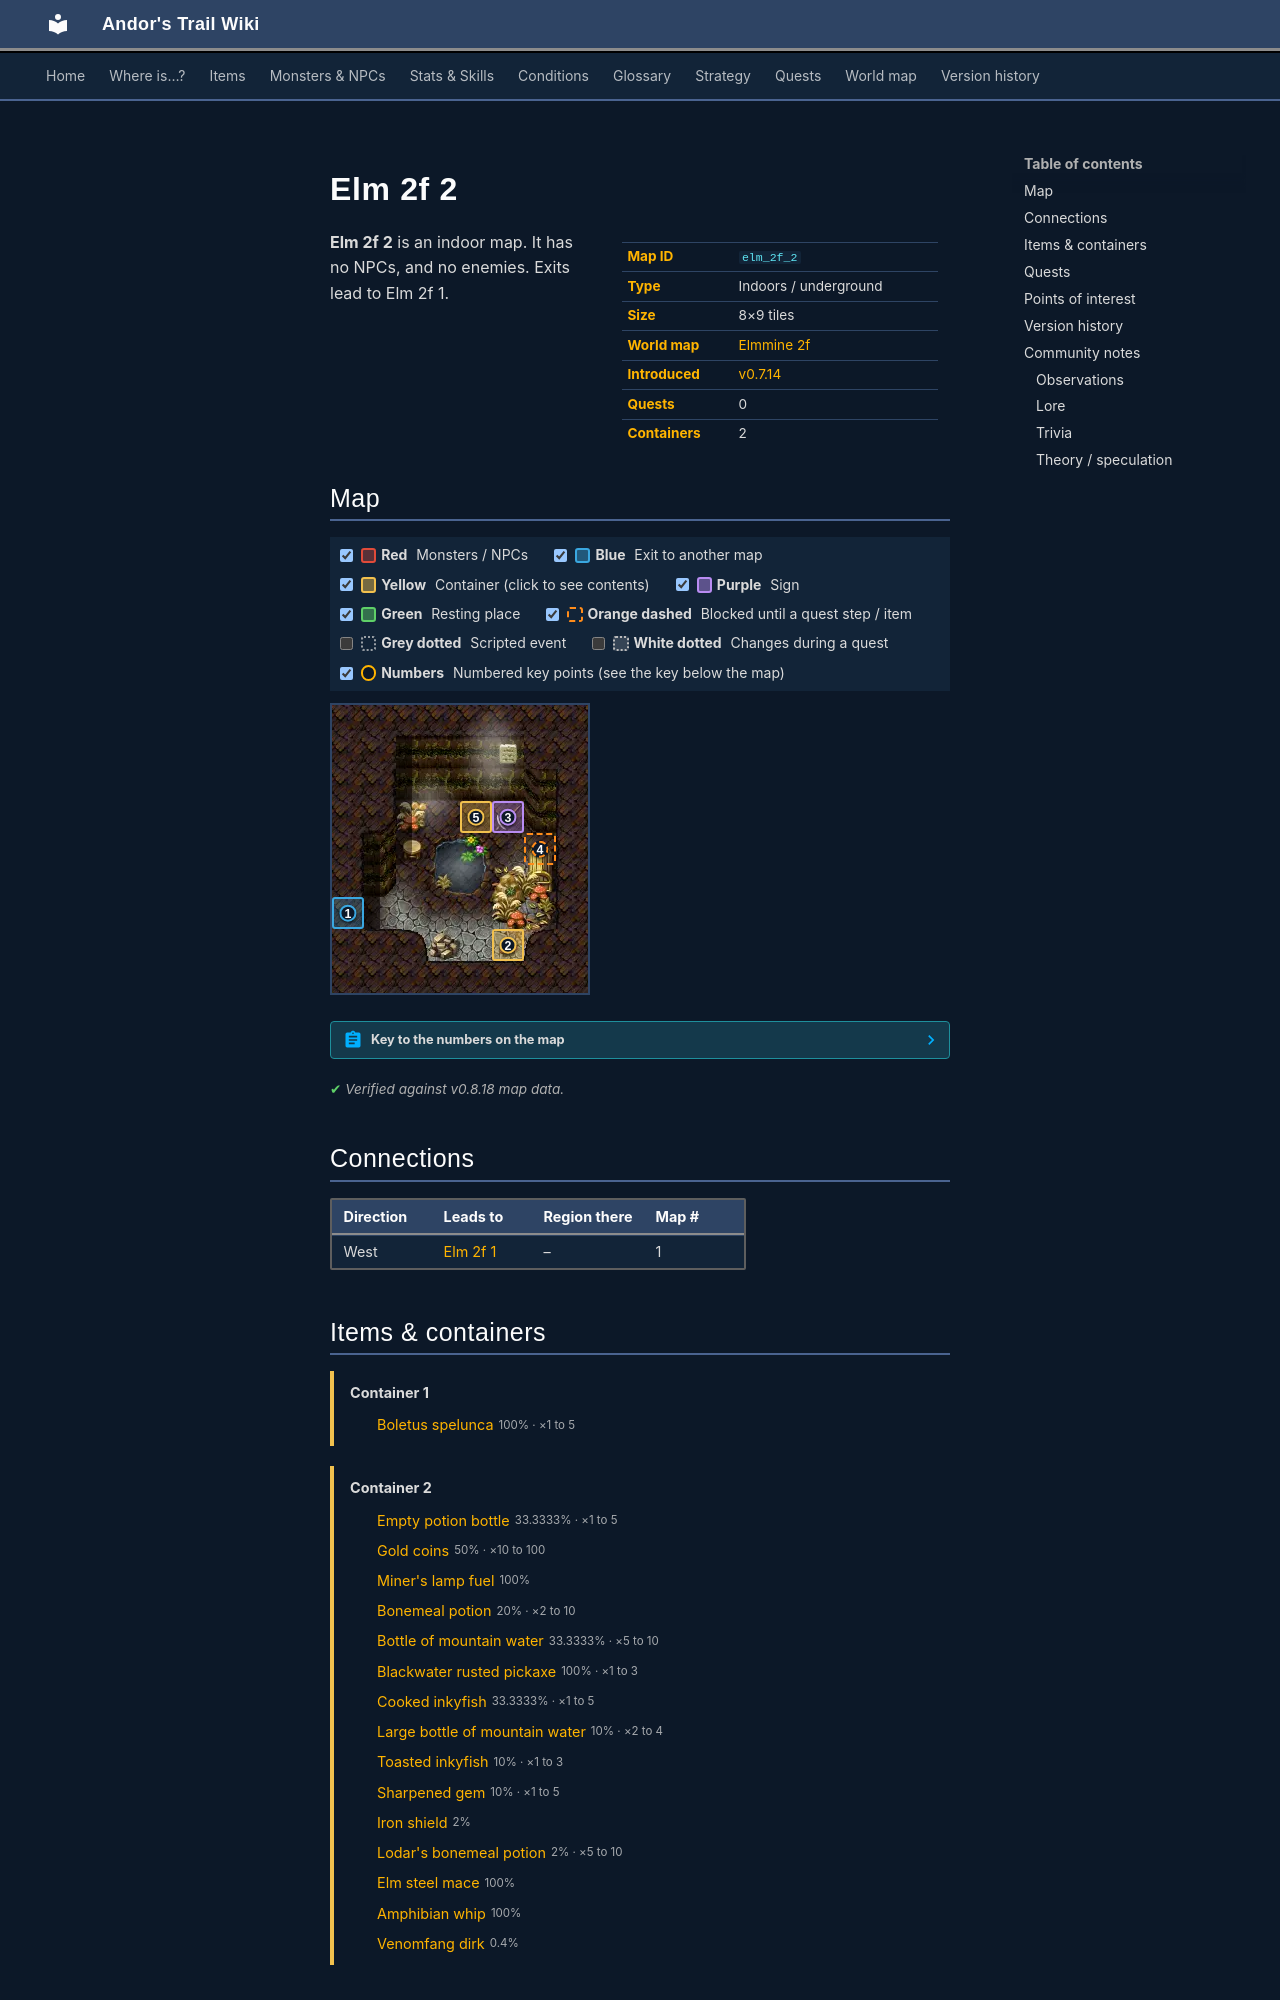

repository: asdfghjkl628/Andor-s-Trail-Wikiiii · page: maps/elm_2f_2/index.html · generator: mkdocs

---
description: "Elm 2f 2 is an indoor location in Andor's Trail. Exits to Elm 2f 1."
---

# Elm 2f 2

<div class="infobox" markdown>

| | |
|---|---|
| **Map ID** | `elm_2f_2` |
| **Type** | Indoors / underground |
| **Size** | 8×9 tiles |
| **World map** | [Elmmine 2f](index.md) |
| **Introduced** | [v0.7.14](../versions/0.7.14.md) |
| **Quests** | 0 |
| **Containers** | 2 |

</div>

**Elm 2f 2** is an indoor map. It has no NPCs, and no enemies. Exits lead to Elm 2f 1.

## Map

<div class="map-legend" markdown="0"><label class="lg"><input type="checkbox" data-t="spawn" checked><span class="sw sw-spawn"></span><b>Red</b>&nbsp;Monsters / NPCs</label><label class="lg"><input type="checkbox" data-t="mapchange" checked><span class="sw sw-mapchange"></span><b>Blue</b>&nbsp;Exit to another map</label><label class="lg"><input type="checkbox" data-t="container" checked><span class="sw sw-container"></span><b>Yellow</b>&nbsp;Container (click to see contents)</label><label class="lg"><input type="checkbox" data-t="sign" checked><span class="sw sw-sign"></span><b>Purple</b>&nbsp;Sign</label><label class="lg"><input type="checkbox" data-t="rest" checked><span class="sw sw-rest"></span><b>Green</b>&nbsp;Resting place</label><label class="lg"><input type="checkbox" data-t="key" checked><span class="sw sw-key"></span><b>Orange dashed</b>&nbsp;Blocked until a quest step / item</label><label class="lg"><input type="checkbox" data-t="script"><span class="sw sw-script"></span><b>Grey dotted</b>&nbsp;Scripted event</label><label class="lg"><input type="checkbox" data-t="replace"><span class="sw sw-replace"></span><b>White dotted</b>&nbsp;Changes during a quest</label><label class="lg"><input type="checkbox" data-t="pin" checked><span class="sw sw-pin"></span><b>Numbers</b>&nbsp;Numbered key points (see the key below the map)</label></div>

<div class="map-wrap hide-script hide-replace" markdown="0"><img src="../../assets/maps/elm_2f_2.webp" alt="Map of Elm 2f 2" width="256" height="288" loading="lazy"><a id="place-west" class="mo mo-mapchange" href="../elm_2f_1/#place-east" title="Exit to Elm 2f 1" style="left:0.000%;top:66.667%;width:12.500%;height:11.111%"></a><a data-container="container-0" class="mo mo-container" href="#container-0" title="Container: click to see what&#x27;s inside" style="left:62.500%;top:77.778%;width:12.500%;height:11.111%"></a><span class="mo mo-sign" title="Sign: The sign reads:

  &quot;DO NOT THROW ITEMS INTO THE POOL&quot;
  &quot;DO NOT SPLASH&quot;
  &quot;RELAX&quot;

Signed by Guthbered of Prim" style="left:62.500%;top:33.333%;width:12.500%;height:11.111%"></span><span class="mo mo-script" title="Scripted event" style="left:37.500%;top:44.444%;width:25.000%;height:22.222%"></span><a class="mo mo-key" href="../../quests/bwm72_beginning/#stage-33" title="Unlocked during the quest: hidden story flag “bwm72_beginning” (stage 33: “Elm2f2 chest”)" style="left:75.000%;top:44.444%;width:12.500%;height:11.111%"></a><a data-container="container-1" class="mo mo-container" href="#container-1" title="Container: click to see what&#x27;s inside" style="left:50.000%;top:33.333%;width:12.500%;height:11.111%"></a><a class="pin pin-exit" href="#key-1" style="left:6.250%;top:72.222%" title="Exit (west): to [Elm 2f 1](elm_2f_1.md)">1</a><a class="pin pin-container" href="#key-2" style="left:68.750%;top:83.333%" title="Container 1: Boletus spelunca">2</a><a class="pin pin-sign" href="#key-3" style="left:68.750%;top:38.889%" title="Sign: “The sign reads:

  &quot;DO NOT THROW ITEMS INTO THE POOL&quot;
  &quot;DO NOT SPLASH&quot;
  &quot;RELAX&quot;

Signed by Guthbered of Prim”">3</a><a class="pin pin-key" href="#key-4" style="left:81.250%;top:50.000%" title="Blocked passage: Unlocked during the quest: hidden story flag “bwm72_beginning” (stage 33: “Elm2f2 chest”)">4</a><a class="pin pin-container" href="#key-5" style="left:56.250%;top:38.889%" title="Container 2: Empty potion bottle, Gold coins, Miner&#x27;s lamp fuel, Bonemeal potion, Bottle of mountain water, Blackwater rusted pickaxe">5</a></div>

??? abstract "Key to the numbers on the map"

    | # | What | Details |
    |---|---|---|
    | <span id="key-1"></span>1 | Exit (west) | to [Elm 2f 1](elm_2f_1.md) |
    | <span id="key-2"></span>2 | Container 1 | Boletus spelunca |
    | <span id="key-3"></span>3 | Sign | “The sign reads:    "DO NOT THROW ITEMS INTO THE POOL"   "DO NOT SPLASH"   "RELAX"  Signed by Guthbered of Prim” |
    | <span id="key-4"></span>4 | Blocked passage | Unlocked during the quest: hidden story flag “bwm72_beginning” (stage 33: “Elm2f2 chest”) |
    | <span id="key-5"></span>5 | Container 2 | Empty potion bottle, Gold coins, Miner's lamp fuel, Bonemeal potion, Bottle of mountain water, Blackwater rusted pickaxe |


<p class="verified">Verified against v0.8.18 map data.</p>

## Connections

| Direction | Leads to | Region there | Map # |
|---|---|---|---|
| West | [Elm 2f 1](elm_2f_1.md) | – | 1 |
